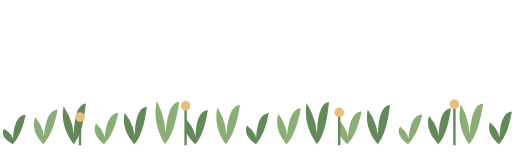
t = 0.00 s
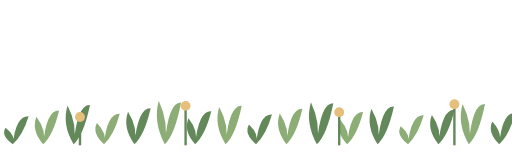
t = 0.94 s
t = 1.56 s: frame unchanged from t = 0.94 s, image omitted
t = 2.50 s: frame unchanged from t = 0.00 s, image omitted
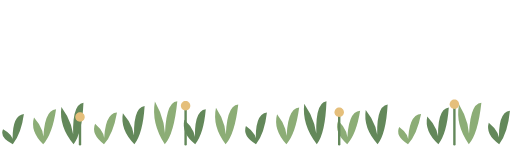
t = 3.44 s
t = 4.06 s: frame unchanged from t = 3.44 s, image omitted

The animated SVG that drew these frames (rendered in a browser with its animation timeline set to each time). Animation: 100 SMIL elements (animate=25,animateTransform=75); one cycle of 5.00 s, repeats indefinitely.

<svg xmlns="http://www.w3.org/2000/svg" viewBox="0 0 320 96" width="320" height="96" role="img" aria-label="Meadow border"><title>Meadow border</title><g opacity="1.0"><animate attributeName="opacity" values="1.0;1.0;1.0;1.0;1.0" keyTimes="0.0;0.25;0.5;0.75;1.0" keySplines="0.333333 0 0.666667 1;0.333333 0 0.666667 1;0.333333 0 0.666667 1;0.333333 0 0.666667 1" calcMode="spline" dur="5s" repeatCount="indefinite" fill="freeze"/><g transform="translate(8 90)"><animateTransform attributeName="transform" type="translate" values="8 90;8 90;8 90;8 90;8 90" keyTimes="0.0;0.25;0.5;0.75;1.0" keySplines="0.333333 0 0.666667 1;0.333333 0 0.666667 1;0.333333 0 0.666667 1;0.333333 0 0.666667 1" calcMode="spline" dur="5s" repeatCount="indefinite" fill="freeze"/><g transform="rotate(-3)"><animateTransform attributeName="transform" type="rotate" values="-3;4;-3;-7;-3" keyTimes="0.0;0.25;0.5;0.75;1.0" keySplines="0.333333 0 0.666667 1;0.333333 0 0.666667 1;0.333333 0 0.666667 1;0.333333 0 0.666667 1" calcMode="spline" dur="5s" repeatCount="indefinite" fill="freeze"/><g transform="scale(1.0 1.0)"><animateTransform attributeName="transform" type="scale" values="1.0 1.0;1.0 1.0;1.0 1.0;1.0 1.0;1.0 1.0" keyTimes="0.0;0.25;0.5;0.75;1.0" keySplines="0.333333 0 0.666667 1;0.333333 0 0.666667 1;0.333333 0 0.666667 1;0.333333 0 0.666667 1" calcMode="spline" dur="5s" repeatCount="indefinite" fill="freeze"/><g transform="translate(-8 -90)"><path d="M8 90 Q0 85.0 3 80 Q10 85.0 8 90 M8 90 Q9 72.0 17 72.0 Q14 84 8 90" fill="#63885A" stroke="none" stroke-width="2" stroke-linecap="round" stroke-linejoin="round"/></g></g></g></g></g><g opacity="1.0"><animate attributeName="opacity" values="1.0;1.0;1.0;1.0;1.0" keyTimes="0.0;0.25;0.5;0.75;1.0" keySplines="0.333333 0 0.666667 1;0.333333 0 0.666667 1;0.333333 0 0.666667 1;0.333333 0 0.666667 1" calcMode="spline" dur="5s" repeatCount="indefinite" fill="freeze"/><g transform="translate(27 90)"><animateTransform attributeName="transform" type="translate" values="27 90;27 90;27 90;27 90;27 90" keyTimes="0.0;0.25;0.5;0.75;1.0" keySplines="0.333333 0 0.666667 1;0.333333 0 0.666667 1;0.333333 0 0.666667 1;0.333333 0 0.666667 1" calcMode="spline" dur="5s" repeatCount="indefinite" fill="freeze"/><g transform="rotate(0)"><animateTransform attributeName="transform" type="rotate" values="0;3;0;-3;0" keyTimes="0.0;0.25;0.5;0.75;1.0" keySplines="0.333333 0 0.666667 1;0.333333 0 0.666667 1;0.333333 0 0.666667 1;0.333333 0 0.666667 1" calcMode="spline" dur="5s" repeatCount="indefinite" fill="freeze"/><g transform="scale(1.0 1.0)"><animateTransform attributeName="transform" type="scale" values="1.0 1.0;1.0 1.0;1.0 1.0;1.0 1.0;1.0 1.0" keyTimes="0.0;0.25;0.5;0.75;1.0" keySplines="0.333333 0 0.666667 1;0.333333 0 0.666667 1;0.333333 0 0.666667 1;0.333333 0 0.666667 1" calcMode="spline" dur="5s" repeatCount="indefinite" fill="freeze"/><g transform="translate(-27 -90)"><path d="M27 90 Q19 81.5 22 73 Q29 81.5 27 90 M27 90 Q28 68.5 36 68.5 Q33 84 27 90" fill="#8CAD76" stroke="none" stroke-width="2" stroke-linecap="round" stroke-linejoin="round"/></g></g></g></g></g><g opacity="1.0"><animate attributeName="opacity" values="1.0;1.0;1.0;1.0;1.0" keyTimes="0.0;0.25;0.5;0.75;1.0" keySplines="0.333333 0 0.666667 1;0.333333 0 0.666667 1;0.333333 0 0.666667 1;0.333333 0 0.666667 1" calcMode="spline" dur="5s" repeatCount="indefinite" fill="freeze"/><g transform="translate(46 90)"><animateTransform attributeName="transform" type="translate" values="46 90;46 90;46 90;46 90;46 90" keyTimes="0.0;0.25;0.5;0.75;1.0" keySplines="0.333333 0 0.666667 1;0.333333 0 0.666667 1;0.333333 0 0.666667 1;0.333333 0 0.666667 1" calcMode="spline" dur="5s" repeatCount="indefinite" fill="freeze"/><g transform="rotate(-3)"><animateTransform attributeName="transform" type="rotate" values="-3;4;-3;-7;-3" keyTimes="0.0;0.25;0.5;0.75;1.0" keySplines="0.333333 0 0.666667 1;0.333333 0 0.666667 1;0.333333 0 0.666667 1;0.333333 0 0.666667 1" calcMode="spline" dur="5s" repeatCount="indefinite" fill="freeze"/><g transform="scale(1.0 1.0)"><animateTransform attributeName="transform" type="scale" values="1.0 1.0;1.0 1.0;1.0 1.0;1.0 1.0;1.0 1.0" keyTimes="0.0;0.25;0.5;0.75;1.0" keySplines="0.333333 0 0.666667 1;0.333333 0 0.666667 1;0.333333 0 0.666667 1;0.333333 0 0.666667 1" calcMode="spline" dur="5s" repeatCount="indefinite" fill="freeze"/><g transform="translate(-46 -90)"><path d="M46 90 Q38 78.0 41 66 Q48 78.0 46 90 M46 90 Q47 65.0 55 65.0 Q52 84 46 90" fill="#63885A" stroke="none" stroke-width="2" stroke-linecap="round" stroke-linejoin="round"/></g></g></g></g></g><g opacity="1.0"><animate attributeName="opacity" values="1.0;1.0;1.0;1.0;1.0" keyTimes="0.0;0.25;0.5;0.75;1.0" keySplines="0.333333 0 0.666667 1;0.333333 0 0.666667 1;0.333333 0 0.666667 1;0.333333 0 0.666667 1" calcMode="spline" dur="5s" repeatCount="indefinite" fill="freeze"/><g transform="translate(65 90)"><animateTransform attributeName="transform" type="translate" values="65 90;65 90;65 90;65 90;65 90" keyTimes="0.0;0.25;0.5;0.75;1.0" keySplines="0.333333 0 0.666667 1;0.333333 0 0.666667 1;0.333333 0 0.666667 1;0.333333 0 0.666667 1" calcMode="spline" dur="5s" repeatCount="indefinite" fill="freeze"/><g transform="rotate(0)"><animateTransform attributeName="transform" type="rotate" values="0;3;0;-3;0" keyTimes="0.0;0.25;0.5;0.75;1.0" keySplines="0.333333 0 0.666667 1;0.333333 0 0.666667 1;0.333333 0 0.666667 1;0.333333 0 0.666667 1" calcMode="spline" dur="5s" repeatCount="indefinite" fill="freeze"/><g transform="scale(1.0 1.0)"><animateTransform attributeName="transform" type="scale" values="1.0 1.0;1.0 1.0;1.0 1.0;1.0 1.0;1.0 1.0" keyTimes="0.0;0.25;0.5;0.75;1.0" keySplines="0.333333 0 0.666667 1;0.333333 0 0.666667 1;0.333333 0 0.666667 1;0.333333 0 0.666667 1" calcMode="spline" dur="5s" repeatCount="indefinite" fill="freeze"/><g transform="translate(-65 -90)"><path d="M65 90 Q57 83.5 60 77 Q67 83.5 65 90 M65 90 Q66 70.5 74 70.5 Q71 84 65 90" fill="#8CAD76" stroke="none" stroke-width="2" stroke-linecap="round" stroke-linejoin="round"/></g></g></g></g></g><g opacity="1.0"><animate attributeName="opacity" values="1.0;1.0;1.0;1.0;1.0" keyTimes="0.0;0.25;0.5;0.75;1.0" keySplines="0.333333 0 0.666667 1;0.333333 0 0.666667 1;0.333333 0 0.666667 1;0.333333 0 0.666667 1" calcMode="spline" dur="5s" repeatCount="indefinite" fill="freeze"/><g transform="translate(84 90)"><animateTransform attributeName="transform" type="translate" values="84 90;84 90;84 90;84 90;84 90" keyTimes="0.0;0.25;0.5;0.75;1.0" keySplines="0.333333 0 0.666667 1;0.333333 0 0.666667 1;0.333333 0 0.666667 1;0.333333 0 0.666667 1" calcMode="spline" dur="5s" repeatCount="indefinite" fill="freeze"/><g transform="rotate(-3)"><animateTransform attributeName="transform" type="rotate" values="-3;4;-3;-7;-3" keyTimes="0.0;0.25;0.5;0.75;1.0" keySplines="0.333333 0 0.666667 1;0.333333 0 0.666667 1;0.333333 0 0.666667 1;0.333333 0 0.666667 1" calcMode="spline" dur="5s" repeatCount="indefinite" fill="freeze"/><g transform="scale(1.0 1.0)"><animateTransform attributeName="transform" type="scale" values="1.0 1.0;1.0 1.0;1.0 1.0;1.0 1.0;1.0 1.0" keyTimes="0.0;0.25;0.5;0.75;1.0" keySplines="0.333333 0 0.666667 1;0.333333 0 0.666667 1;0.333333 0 0.666667 1;0.333333 0 0.666667 1" calcMode="spline" dur="5s" repeatCount="indefinite" fill="freeze"/><g transform="translate(-84 -90)"><path d="M84 90 Q76 80.0 79 70 Q86 80.0 84 90 M84 90 Q85 67.0 93 67.0 Q90 84 84 90" fill="#63885A" stroke="none" stroke-width="2" stroke-linecap="round" stroke-linejoin="round"/></g></g></g></g></g><g opacity="1.0"><animate attributeName="opacity" values="1.0;1.0;1.0;1.0;1.0" keyTimes="0.0;0.25;0.5;0.75;1.0" keySplines="0.333333 0 0.666667 1;0.333333 0 0.666667 1;0.333333 0 0.666667 1;0.333333 0 0.666667 1" calcMode="spline" dur="5s" repeatCount="indefinite" fill="freeze"/><g transform="translate(103 90)"><animateTransform attributeName="transform" type="translate" values="103 90;103 90;103 90;103 90;103 90" keyTimes="0.0;0.25;0.5;0.75;1.0" keySplines="0.333333 0 0.666667 1;0.333333 0 0.666667 1;0.333333 0 0.666667 1;0.333333 0 0.666667 1" calcMode="spline" dur="5s" repeatCount="indefinite" fill="freeze"/><g transform="rotate(0)"><animateTransform attributeName="transform" type="rotate" values="0;3;0;-3;0" keyTimes="0.0;0.25;0.5;0.75;1.0" keySplines="0.333333 0 0.666667 1;0.333333 0 0.666667 1;0.333333 0 0.666667 1;0.333333 0 0.666667 1" calcMode="spline" dur="5s" repeatCount="indefinite" fill="freeze"/><g transform="scale(1.0 1.0)"><animateTransform attributeName="transform" type="scale" values="1.0 1.0;1.0 1.0;1.0 1.0;1.0 1.0;1.0 1.0" keyTimes="0.0;0.25;0.5;0.75;1.0" keySplines="0.333333 0 0.666667 1;0.333333 0 0.666667 1;0.333333 0 0.666667 1;0.333333 0 0.666667 1" calcMode="spline" dur="5s" repeatCount="indefinite" fill="freeze"/><g transform="translate(-103 -90)"><path d="M103 90 Q95 76.5 98 63 Q105 76.5 103 90 M103 90 Q104 63.5 112 63.5 Q109 84 103 90" fill="#8CAD76" stroke="none" stroke-width="2" stroke-linecap="round" stroke-linejoin="round"/></g></g></g></g></g><g opacity="1.0"><animate attributeName="opacity" values="1.0;1.0;1.0;1.0;1.0" keyTimes="0.0;0.25;0.5;0.75;1.0" keySplines="0.333333 0 0.666667 1;0.333333 0 0.666667 1;0.333333 0 0.666667 1;0.333333 0 0.666667 1" calcMode="spline" dur="5s" repeatCount="indefinite" fill="freeze"/><g transform="translate(122 90)"><animateTransform attributeName="transform" type="translate" values="122 90;122 90;122 90;122 90;122 90" keyTimes="0.0;0.25;0.5;0.75;1.0" keySplines="0.333333 0 0.666667 1;0.333333 0 0.666667 1;0.333333 0 0.666667 1;0.333333 0 0.666667 1" calcMode="spline" dur="5s" repeatCount="indefinite" fill="freeze"/><g transform="rotate(-3)"><animateTransform attributeName="transform" type="rotate" values="-3;4;-3;-7;-3" keyTimes="0.0;0.25;0.5;0.75;1.0" keySplines="0.333333 0 0.666667 1;0.333333 0 0.666667 1;0.333333 0 0.666667 1;0.333333 0 0.666667 1" calcMode="spline" dur="5s" repeatCount="indefinite" fill="freeze"/><g transform="scale(1.0 1.0)"><animateTransform attributeName="transform" type="scale" values="1.0 1.0;1.0 1.0;1.0 1.0;1.0 1.0;1.0 1.0" keyTimes="0.0;0.25;0.5;0.75;1.0" keySplines="0.333333 0 0.666667 1;0.333333 0 0.666667 1;0.333333 0 0.666667 1;0.333333 0 0.666667 1" calcMode="spline" dur="5s" repeatCount="indefinite" fill="freeze"/><g transform="translate(-122 -90)"><path d="M122 90 Q114 82.0 117 74 Q124 82.0 122 90 M122 90 Q123 69.0 131 69.0 Q128 84 122 90" fill="#63885A" stroke="none" stroke-width="2" stroke-linecap="round" stroke-linejoin="round"/></g></g></g></g></g><g opacity="1.0"><animate attributeName="opacity" values="1.0;1.0;1.0;1.0;1.0" keyTimes="0.0;0.25;0.5;0.75;1.0" keySplines="0.333333 0 0.666667 1;0.333333 0 0.666667 1;0.333333 0 0.666667 1;0.333333 0 0.666667 1" calcMode="spline" dur="5s" repeatCount="indefinite" fill="freeze"/><g transform="translate(141 90)"><animateTransform attributeName="transform" type="translate" values="141 90;141 90;141 90;141 90;141 90" keyTimes="0.0;0.25;0.5;0.75;1.0" keySplines="0.333333 0 0.666667 1;0.333333 0 0.666667 1;0.333333 0 0.666667 1;0.333333 0 0.666667 1" calcMode="spline" dur="5s" repeatCount="indefinite" fill="freeze"/><g transform="rotate(0)"><animateTransform attributeName="transform" type="rotate" values="0;3;0;-3;0" keyTimes="0.0;0.25;0.5;0.75;1.0" keySplines="0.333333 0 0.666667 1;0.333333 0 0.666667 1;0.333333 0 0.666667 1;0.333333 0 0.666667 1" calcMode="spline" dur="5s" repeatCount="indefinite" fill="freeze"/><g transform="scale(1.0 1.0)"><animateTransform attributeName="transform" type="scale" values="1.0 1.0;1.0 1.0;1.0 1.0;1.0 1.0;1.0 1.0" keyTimes="0.0;0.25;0.5;0.75;1.0" keySplines="0.333333 0 0.666667 1;0.333333 0 0.666667 1;0.333333 0 0.666667 1;0.333333 0 0.666667 1" calcMode="spline" dur="5s" repeatCount="indefinite" fill="freeze"/><g transform="translate(-141 -90)"><path d="M141 90 Q133 78.5 136 67 Q143 78.5 141 90 M141 90 Q142 65.5 150 65.5 Q147 84 141 90" fill="#8CAD76" stroke="none" stroke-width="2" stroke-linecap="round" stroke-linejoin="round"/></g></g></g></g></g><g opacity="1.0"><animate attributeName="opacity" values="1.0;1.0;1.0;1.0;1.0" keyTimes="0.0;0.25;0.5;0.75;1.0" keySplines="0.333333 0 0.666667 1;0.333333 0 0.666667 1;0.333333 0 0.666667 1;0.333333 0 0.666667 1" calcMode="spline" dur="5s" repeatCount="indefinite" fill="freeze"/><g transform="translate(160 90)"><animateTransform attributeName="transform" type="translate" values="160 90;160 90;160 90;160 90;160 90" keyTimes="0.0;0.25;0.5;0.75;1.0" keySplines="0.333333 0 0.666667 1;0.333333 0 0.666667 1;0.333333 0 0.666667 1;0.333333 0 0.666667 1" calcMode="spline" dur="5s" repeatCount="indefinite" fill="freeze"/><g transform="rotate(-3)"><animateTransform attributeName="transform" type="rotate" values="-3;4;-3;-7;-3" keyTimes="0.0;0.25;0.5;0.75;1.0" keySplines="0.333333 0 0.666667 1;0.333333 0 0.666667 1;0.333333 0 0.666667 1;0.333333 0 0.666667 1" calcMode="spline" dur="5s" repeatCount="indefinite" fill="freeze"/><g transform="scale(1.0 1.0)"><animateTransform attributeName="transform" type="scale" values="1.0 1.0;1.0 1.0;1.0 1.0;1.0 1.0;1.0 1.0" keyTimes="0.0;0.25;0.5;0.75;1.0" keySplines="0.333333 0 0.666667 1;0.333333 0 0.666667 1;0.333333 0 0.666667 1;0.333333 0 0.666667 1" calcMode="spline" dur="5s" repeatCount="indefinite" fill="freeze"/><g transform="translate(-160 -90)"><path d="M160 90 Q152 84.0 155 78 Q162 84.0 160 90 M160 90 Q161 71.0 169 71.0 Q166 84 160 90" fill="#63885A" stroke="none" stroke-width="2" stroke-linecap="round" stroke-linejoin="round"/></g></g></g></g></g><g opacity="1.0"><animate attributeName="opacity" values="1.0;1.0;1.0;1.0;1.0" keyTimes="0.0;0.25;0.5;0.75;1.0" keySplines="0.333333 0 0.666667 1;0.333333 0 0.666667 1;0.333333 0 0.666667 1;0.333333 0 0.666667 1" calcMode="spline" dur="5s" repeatCount="indefinite" fill="freeze"/><g transform="translate(179 90)"><animateTransform attributeName="transform" type="translate" values="179 90;179 90;179 90;179 90;179 90" keyTimes="0.0;0.25;0.5;0.75;1.0" keySplines="0.333333 0 0.666667 1;0.333333 0 0.666667 1;0.333333 0 0.666667 1;0.333333 0 0.666667 1" calcMode="spline" dur="5s" repeatCount="indefinite" fill="freeze"/><g transform="rotate(0)"><animateTransform attributeName="transform" type="rotate" values="0;3;0;-3;0" keyTimes="0.0;0.25;0.5;0.75;1.0" keySplines="0.333333 0 0.666667 1;0.333333 0 0.666667 1;0.333333 0 0.666667 1;0.333333 0 0.666667 1" calcMode="spline" dur="5s" repeatCount="indefinite" fill="freeze"/><g transform="scale(1.0 1.0)"><animateTransform attributeName="transform" type="scale" values="1.0 1.0;1.0 1.0;1.0 1.0;1.0 1.0;1.0 1.0" keyTimes="0.0;0.25;0.5;0.75;1.0" keySplines="0.333333 0 0.666667 1;0.333333 0 0.666667 1;0.333333 0 0.666667 1;0.333333 0 0.666667 1" calcMode="spline" dur="5s" repeatCount="indefinite" fill="freeze"/><g transform="translate(-179 -90)"><path d="M179 90 Q171 80.5 174 71 Q181 80.5 179 90 M179 90 Q180 67.5 188 67.5 Q185 84 179 90" fill="#8CAD76" stroke="none" stroke-width="2" stroke-linecap="round" stroke-linejoin="round"/></g></g></g></g></g><g opacity="1.0"><animate attributeName="opacity" values="1.0;1.0;1.0;1.0;1.0" keyTimes="0.0;0.25;0.5;0.75;1.0" keySplines="0.333333 0 0.666667 1;0.333333 0 0.666667 1;0.333333 0 0.666667 1;0.333333 0 0.666667 1" calcMode="spline" dur="5s" repeatCount="indefinite" fill="freeze"/><g transform="translate(198 90)"><animateTransform attributeName="transform" type="translate" values="198 90;198 90;198 90;198 90;198 90" keyTimes="0.0;0.25;0.5;0.75;1.0" keySplines="0.333333 0 0.666667 1;0.333333 0 0.666667 1;0.333333 0 0.666667 1;0.333333 0 0.666667 1" calcMode="spline" dur="5s" repeatCount="indefinite" fill="freeze"/><g transform="rotate(-3)"><animateTransform attributeName="transform" type="rotate" values="-3;4;-3;-7;-3" keyTimes="0.0;0.25;0.5;0.75;1.0" keySplines="0.333333 0 0.666667 1;0.333333 0 0.666667 1;0.333333 0 0.666667 1;0.333333 0 0.666667 1" calcMode="spline" dur="5s" repeatCount="indefinite" fill="freeze"/><g transform="scale(1.0 1.0)"><animateTransform attributeName="transform" type="scale" values="1.0 1.0;1.0 1.0;1.0 1.0;1.0 1.0;1.0 1.0" keyTimes="0.0;0.25;0.5;0.75;1.0" keySplines="0.333333 0 0.666667 1;0.333333 0 0.666667 1;0.333333 0 0.666667 1;0.333333 0 0.666667 1" calcMode="spline" dur="5s" repeatCount="indefinite" fill="freeze"/><g transform="translate(-198 -90)"><path d="M198 90 Q190 77.0 193 64 Q200 77.0 198 90 M198 90 Q199 64.0 207 64.0 Q204 84 198 90" fill="#63885A" stroke="none" stroke-width="2" stroke-linecap="round" stroke-linejoin="round"/></g></g></g></g></g><g opacity="1.0"><animate attributeName="opacity" values="1.0;1.0;1.0;1.0;1.0" keyTimes="0.0;0.25;0.5;0.75;1.0" keySplines="0.333333 0 0.666667 1;0.333333 0 0.666667 1;0.333333 0 0.666667 1;0.333333 0 0.666667 1" calcMode="spline" dur="5s" repeatCount="indefinite" fill="freeze"/><g transform="translate(217 90)"><animateTransform attributeName="transform" type="translate" values="217 90;217 90;217 90;217 90;217 90" keyTimes="0.0;0.25;0.5;0.75;1.0" keySplines="0.333333 0 0.666667 1;0.333333 0 0.666667 1;0.333333 0 0.666667 1;0.333333 0 0.666667 1" calcMode="spline" dur="5s" repeatCount="indefinite" fill="freeze"/><g transform="rotate(0)"><animateTransform attributeName="transform" type="rotate" values="0;3;0;-3;0" keyTimes="0.0;0.25;0.5;0.75;1.0" keySplines="0.333333 0 0.666667 1;0.333333 0 0.666667 1;0.333333 0 0.666667 1;0.333333 0 0.666667 1" calcMode="spline" dur="5s" repeatCount="indefinite" fill="freeze"/><g transform="scale(1.0 1.0)"><animateTransform attributeName="transform" type="scale" values="1.0 1.0;1.0 1.0;1.0 1.0;1.0 1.0;1.0 1.0" keyTimes="0.0;0.25;0.5;0.75;1.0" keySplines="0.333333 0 0.666667 1;0.333333 0 0.666667 1;0.333333 0 0.666667 1;0.333333 0 0.666667 1" calcMode="spline" dur="5s" repeatCount="indefinite" fill="freeze"/><g transform="translate(-217 -90)"><path d="M217 90 Q209 82.5 212 75 Q219 82.5 217 90 M217 90 Q218 69.5 226 69.5 Q223 84 217 90" fill="#8CAD76" stroke="none" stroke-width="2" stroke-linecap="round" stroke-linejoin="round"/></g></g></g></g></g><g opacity="1.0"><animate attributeName="opacity" values="1.0;1.0;1.0;1.0;1.0" keyTimes="0.0;0.25;0.5;0.75;1.0" keySplines="0.333333 0 0.666667 1;0.333333 0 0.666667 1;0.333333 0 0.666667 1;0.333333 0 0.666667 1" calcMode="spline" dur="5s" repeatCount="indefinite" fill="freeze"/><g transform="translate(236 90)"><animateTransform attributeName="transform" type="translate" values="236 90;236 90;236 90;236 90;236 90" keyTimes="0.0;0.25;0.5;0.75;1.0" keySplines="0.333333 0 0.666667 1;0.333333 0 0.666667 1;0.333333 0 0.666667 1;0.333333 0 0.666667 1" calcMode="spline" dur="5s" repeatCount="indefinite" fill="freeze"/><g transform="rotate(-3)"><animateTransform attributeName="transform" type="rotate" values="-3;4;-3;-7;-3" keyTimes="0.0;0.25;0.5;0.75;1.0" keySplines="0.333333 0 0.666667 1;0.333333 0 0.666667 1;0.333333 0 0.666667 1;0.333333 0 0.666667 1" calcMode="spline" dur="5s" repeatCount="indefinite" fill="freeze"/><g transform="scale(1.0 1.0)"><animateTransform attributeName="transform" type="scale" values="1.0 1.0;1.0 1.0;1.0 1.0;1.0 1.0;1.0 1.0" keyTimes="0.0;0.25;0.5;0.75;1.0" keySplines="0.333333 0 0.666667 1;0.333333 0 0.666667 1;0.333333 0 0.666667 1;0.333333 0 0.666667 1" calcMode="spline" dur="5s" repeatCount="indefinite" fill="freeze"/><g transform="translate(-236 -90)"><path d="M236 90 Q228 79.0 231 68 Q238 79.0 236 90 M236 90 Q237 66.0 245 66.0 Q242 84 236 90" fill="#63885A" stroke="none" stroke-width="2" stroke-linecap="round" stroke-linejoin="round"/></g></g></g></g></g><g opacity="1.0"><animate attributeName="opacity" values="1.0;1.0;1.0;1.0;1.0" keyTimes="0.0;0.25;0.5;0.75;1.0" keySplines="0.333333 0 0.666667 1;0.333333 0 0.666667 1;0.333333 0 0.666667 1;0.333333 0 0.666667 1" calcMode="spline" dur="5s" repeatCount="indefinite" fill="freeze"/><g transform="translate(255 90)"><animateTransform attributeName="transform" type="translate" values="255 90;255 90;255 90;255 90;255 90" keyTimes="0.0;0.25;0.5;0.75;1.0" keySplines="0.333333 0 0.666667 1;0.333333 0 0.666667 1;0.333333 0 0.666667 1;0.333333 0 0.666667 1" calcMode="spline" dur="5s" repeatCount="indefinite" fill="freeze"/><g transform="rotate(0)"><animateTransform attributeName="transform" type="rotate" values="0;3;0;-3;0" keyTimes="0.0;0.25;0.5;0.75;1.0" keySplines="0.333333 0 0.666667 1;0.333333 0 0.666667 1;0.333333 0 0.666667 1;0.333333 0 0.666667 1" calcMode="spline" dur="5s" repeatCount="indefinite" fill="freeze"/><g transform="scale(1.0 1.0)"><animateTransform attributeName="transform" type="scale" values="1.0 1.0;1.0 1.0;1.0 1.0;1.0 1.0;1.0 1.0" keyTimes="0.0;0.25;0.5;0.75;1.0" keySplines="0.333333 0 0.666667 1;0.333333 0 0.666667 1;0.333333 0 0.666667 1;0.333333 0 0.666667 1" calcMode="spline" dur="5s" repeatCount="indefinite" fill="freeze"/><g transform="translate(-255 -90)"><path d="M255 90 Q247 84.5 250 79 Q257 84.5 255 90 M255 90 Q256 71.5 264 71.5 Q261 84 255 90" fill="#8CAD76" stroke="none" stroke-width="2" stroke-linecap="round" stroke-linejoin="round"/></g></g></g></g></g><g opacity="1.0"><animate attributeName="opacity" values="1.0;1.0;1.0;1.0;1.0" keyTimes="0.0;0.25;0.5;0.75;1.0" keySplines="0.333333 0 0.666667 1;0.333333 0 0.666667 1;0.333333 0 0.666667 1;0.333333 0 0.666667 1" calcMode="spline" dur="5s" repeatCount="indefinite" fill="freeze"/><g transform="translate(274 90)"><animateTransform attributeName="transform" type="translate" values="274 90;274 90;274 90;274 90;274 90" keyTimes="0.0;0.25;0.5;0.75;1.0" keySplines="0.333333 0 0.666667 1;0.333333 0 0.666667 1;0.333333 0 0.666667 1;0.333333 0 0.666667 1" calcMode="spline" dur="5s" repeatCount="indefinite" fill="freeze"/><g transform="rotate(-3)"><animateTransform attributeName="transform" type="rotate" values="-3;4;-3;-7;-3" keyTimes="0.0;0.25;0.5;0.75;1.0" keySplines="0.333333 0 0.666667 1;0.333333 0 0.666667 1;0.333333 0 0.666667 1;0.333333 0 0.666667 1" calcMode="spline" dur="5s" repeatCount="indefinite" fill="freeze"/><g transform="scale(1.0 1.0)"><animateTransform attributeName="transform" type="scale" values="1.0 1.0;1.0 1.0;1.0 1.0;1.0 1.0;1.0 1.0" keyTimes="0.0;0.25;0.5;0.75;1.0" keySplines="0.333333 0 0.666667 1;0.333333 0 0.666667 1;0.333333 0 0.666667 1;0.333333 0 0.666667 1" calcMode="spline" dur="5s" repeatCount="indefinite" fill="freeze"/><g transform="translate(-274 -90)"><path d="M274 90 Q266 81.0 269 72 Q276 81.0 274 90 M274 90 Q275 68.0 283 68.0 Q280 84 274 90" fill="#63885A" stroke="none" stroke-width="2" stroke-linecap="round" stroke-linejoin="round"/></g></g></g></g></g><g opacity="1.0"><animate attributeName="opacity" values="1.0;1.0;1.0;1.0;1.0" keyTimes="0.0;0.25;0.5;0.75;1.0" keySplines="0.333333 0 0.666667 1;0.333333 0 0.666667 1;0.333333 0 0.666667 1;0.333333 0 0.666667 1" calcMode="spline" dur="5s" repeatCount="indefinite" fill="freeze"/><g transform="translate(293 90)"><animateTransform attributeName="transform" type="translate" values="293 90;293 90;293 90;293 90;293 90" keyTimes="0.0;0.25;0.5;0.75;1.0" keySplines="0.333333 0 0.666667 1;0.333333 0 0.666667 1;0.333333 0 0.666667 1;0.333333 0 0.666667 1" calcMode="spline" dur="5s" repeatCount="indefinite" fill="freeze"/><g transform="rotate(0)"><animateTransform attributeName="transform" type="rotate" values="0;3;0;-3;0" keyTimes="0.0;0.25;0.5;0.75;1.0" keySplines="0.333333 0 0.666667 1;0.333333 0 0.666667 1;0.333333 0 0.666667 1;0.333333 0 0.666667 1" calcMode="spline" dur="5s" repeatCount="indefinite" fill="freeze"/><g transform="scale(1.0 1.0)"><animateTransform attributeName="transform" type="scale" values="1.0 1.0;1.0 1.0;1.0 1.0;1.0 1.0;1.0 1.0" keyTimes="0.0;0.25;0.5;0.75;1.0" keySplines="0.333333 0 0.666667 1;0.333333 0 0.666667 1;0.333333 0 0.666667 1;0.333333 0 0.666667 1" calcMode="spline" dur="5s" repeatCount="indefinite" fill="freeze"/><g transform="translate(-293 -90)"><path d="M293 90 Q285 77.5 288 65 Q295 77.5 293 90 M293 90 Q294 64.5 302 64.5 Q299 84 293 90" fill="#8CAD76" stroke="none" stroke-width="2" stroke-linecap="round" stroke-linejoin="round"/></g></g></g></g></g><g opacity="1.0"><animate attributeName="opacity" values="1.0;1.0;1.0;1.0;1.0" keyTimes="0.0;0.25;0.5;0.75;1.0" keySplines="0.333333 0 0.666667 1;0.333333 0 0.666667 1;0.333333 0 0.666667 1;0.333333 0 0.666667 1" calcMode="spline" dur="5s" repeatCount="indefinite" fill="freeze"/><g transform="translate(312 90)"><animateTransform attributeName="transform" type="translate" values="312 90;312 90;312 90;312 90;312 90" keyTimes="0.0;0.25;0.5;0.75;1.0" keySplines="0.333333 0 0.666667 1;0.333333 0 0.666667 1;0.333333 0 0.666667 1;0.333333 0 0.666667 1" calcMode="spline" dur="5s" repeatCount="indefinite" fill="freeze"/><g transform="rotate(-3)"><animateTransform attributeName="transform" type="rotate" values="-3;4;-3;-7;-3" keyTimes="0.0;0.25;0.5;0.75;1.0" keySplines="0.333333 0 0.666667 1;0.333333 0 0.666667 1;0.333333 0 0.666667 1;0.333333 0 0.666667 1" calcMode="spline" dur="5s" repeatCount="indefinite" fill="freeze"/><g transform="scale(1.0 1.0)"><animateTransform attributeName="transform" type="scale" values="1.0 1.0;1.0 1.0;1.0 1.0;1.0 1.0;1.0 1.0" keyTimes="0.0;0.25;0.5;0.75;1.0" keySplines="0.333333 0 0.666667 1;0.333333 0 0.666667 1;0.333333 0 0.666667 1;0.333333 0 0.666667 1" calcMode="spline" dur="5s" repeatCount="indefinite" fill="freeze"/><g transform="translate(-312 -90)"><path d="M312 90 Q304 83.0 307 76 Q314 83.0 312 90 M312 90 Q313 70.0 321 70.0 Q318 84 312 90" fill="#63885A" stroke="none" stroke-width="2" stroke-linecap="round" stroke-linejoin="round"/></g></g></g></g></g><g opacity="1.0"><animate attributeName="opacity" values="1.0;1.0;1.0;1.0;1.0" keyTimes="0.0;0.25;0.5;0.75;1.0" keySplines="0.333333 0 0.666667 1;0.333333 0 0.666667 1;0.333333 0 0.666667 1;0.333333 0 0.666667 1" calcMode="spline" dur="5s" repeatCount="indefinite" fill="freeze"/><g transform="translate(160.0 48.0)"><animateTransform attributeName="transform" type="translate" values="160.0 48.0;160.0 48.0;160.0 48.0;160.0 48.0;160.0 48.0" keyTimes="0.0;0.25;0.5;0.75;1.0" keySplines="0.333333 0 0.666667 1;0.333333 0 0.666667 1;0.333333 0 0.666667 1;0.333333 0 0.666667 1" calcMode="spline" dur="5s" repeatCount="indefinite" fill="freeze"/><g transform="rotate(0)"><animateTransform attributeName="transform" type="rotate" values="0;0;0;0;0" keyTimes="0.0;0.25;0.5;0.75;1.0" keySplines="0.333333 0 0.666667 1;0.333333 0 0.666667 1;0.333333 0 0.666667 1;0.333333 0 0.666667 1" calcMode="spline" dur="5s" repeatCount="indefinite" fill="freeze"/><g transform="scale(1.0 1.0)"><animateTransform attributeName="transform" type="scale" values="1.0 1.0;1.0 1.0;1.0 1.0;1.0 1.0;1.0 1.0" keyTimes="0.0;0.25;0.5;0.75;1.0" keySplines="0.333333 0 0.666667 1;0.333333 0 0.666667 1;0.333333 0 0.666667 1;0.333333 0 0.666667 1" calcMode="spline" dur="5s" repeatCount="indefinite" fill="freeze"/><g transform="translate(-160.0 -48.0)"><path d="M50 90 L50 73" fill="none" stroke="#63885A" stroke-width="1.5" stroke-linecap="round" stroke-linejoin="round"/></g></g></g></g></g><g opacity="1.0"><animate attributeName="opacity" values="1.0;1.0;1.0;1.0;1.0" keyTimes="0.0;0.25;0.5;0.75;1.0" keySplines="0.333333 0 0.666667 1;0.333333 0 0.666667 1;0.333333 0 0.666667 1;0.333333 0 0.666667 1" calcMode="spline" dur="5s" repeatCount="indefinite" fill="freeze"/><g transform="translate(50 73)"><animateTransform attributeName="transform" type="translate" values="50 73;50 73;50 73;50 73;50 73" keyTimes="0.0;0.25;0.5;0.75;1.0" keySplines="0.333333 0 0.666667 1;0.333333 0 0.666667 1;0.333333 0 0.666667 1;0.333333 0 0.666667 1" calcMode="spline" dur="5s" repeatCount="indefinite" fill="freeze"/><g transform="rotate(0)"><animateTransform attributeName="transform" type="rotate" values="0;0;0;0;0" keyTimes="0.0;0.25;0.5;0.75;1.0" keySplines="0.333333 0 0.666667 1;0.333333 0 0.666667 1;0.333333 0 0.666667 1;0.333333 0 0.666667 1" calcMode="spline" dur="5s" repeatCount="indefinite" fill="freeze"/><g transform="scale(1.0 1.0)"><animateTransform attributeName="transform" type="scale" values="1.0 1.0;1.03 1.03;1.0 1.0;0.98 0.98;1.0 1.0" keyTimes="0.0;0.25;0.5;0.75;1.0" keySplines="0.333333 0 0.666667 1;0.333333 0 0.666667 1;0.333333 0 0.666667 1;0.333333 0 0.666667 1" calcMode="spline" dur="5s" repeatCount="indefinite" fill="freeze"/><g transform="translate(-50 -73)"><path d="M53 73 C53 74.65685425 51.65685425 76 50 76 C48.34314575 76 47 74.65685425 47 73 C47 71.34314575 48.34314575 70 50 70 C51.65685425 70 53 71.34314575 53 73 Z" fill="#E5BF7B" stroke="none" stroke-width="2" stroke-linecap="round" stroke-linejoin="round"/></g></g></g></g></g><g opacity="1.0"><animate attributeName="opacity" values="1.0;1.0;1.0;1.0;1.0" keyTimes="0.0;0.25;0.5;0.75;1.0" keySplines="0.333333 0 0.666667 1;0.333333 0 0.666667 1;0.333333 0 0.666667 1;0.333333 0 0.666667 1" calcMode="spline" dur="5s" repeatCount="indefinite" fill="freeze"/><g transform="translate(160.0 48.0)"><animateTransform attributeName="transform" type="translate" values="160.0 48.0;160.0 48.0;160.0 48.0;160.0 48.0;160.0 48.0" keyTimes="0.0;0.25;0.5;0.75;1.0" keySplines="0.333333 0 0.666667 1;0.333333 0 0.666667 1;0.333333 0 0.666667 1;0.333333 0 0.666667 1" calcMode="spline" dur="5s" repeatCount="indefinite" fill="freeze"/><g transform="rotate(0)"><animateTransform attributeName="transform" type="rotate" values="0;0;0;0;0" keyTimes="0.0;0.25;0.5;0.75;1.0" keySplines="0.333333 0 0.666667 1;0.333333 0 0.666667 1;0.333333 0 0.666667 1;0.333333 0 0.666667 1" calcMode="spline" dur="5s" repeatCount="indefinite" fill="freeze"/><g transform="scale(1.0 1.0)"><animateTransform attributeName="transform" type="scale" values="1.0 1.0;1.0 1.0;1.0 1.0;1.0 1.0;1.0 1.0" keyTimes="0.0;0.25;0.5;0.75;1.0" keySplines="0.333333 0 0.666667 1;0.333333 0 0.666667 1;0.333333 0 0.666667 1;0.333333 0 0.666667 1" calcMode="spline" dur="5s" repeatCount="indefinite" fill="freeze"/><g transform="translate(-160.0 -48.0)"><path d="M116 90 L116 66" fill="none" stroke="#63885A" stroke-width="1.5" stroke-linecap="round" stroke-linejoin="round"/></g></g></g></g></g><g opacity="1.0"><animate attributeName="opacity" values="1.0;1.0;1.0;1.0;1.0" keyTimes="0.0;0.25;0.5;0.75;1.0" keySplines="0.333333 0 0.666667 1;0.333333 0 0.666667 1;0.333333 0 0.666667 1;0.333333 0 0.666667 1" calcMode="spline" dur="5s" repeatCount="indefinite" fill="freeze"/><g transform="translate(116 66)"><animateTransform attributeName="transform" type="translate" values="116 66;116 66;116 66;116 66;116 66" keyTimes="0.0;0.25;0.5;0.75;1.0" keySplines="0.333333 0 0.666667 1;0.333333 0 0.666667 1;0.333333 0 0.666667 1;0.333333 0 0.666667 1" calcMode="spline" dur="5s" repeatCount="indefinite" fill="freeze"/><g transform="rotate(0)"><animateTransform attributeName="transform" type="rotate" values="0;0;0;0;0" keyTimes="0.0;0.25;0.5;0.75;1.0" keySplines="0.333333 0 0.666667 1;0.333333 0 0.666667 1;0.333333 0 0.666667 1;0.333333 0 0.666667 1" calcMode="spline" dur="5s" repeatCount="indefinite" fill="freeze"/><g transform="scale(1.0 1.0)"><animateTransform attributeName="transform" type="scale" values="1.0 1.0;1.03 1.03;1.0 1.0;0.98 0.98;1.0 1.0" keyTimes="0.0;0.25;0.5;0.75;1.0" keySplines="0.333333 0 0.666667 1;0.333333 0 0.666667 1;0.333333 0 0.666667 1;0.333333 0 0.666667 1" calcMode="spline" dur="5s" repeatCount="indefinite" fill="freeze"/><g transform="translate(-116 -66)"><path d="M119 66 C119 67.65685425 117.65685425 69 116 69 C114.34314575 69 113 67.65685425 113 66 C113 64.34314575 114.34314575 63 116 63 C117.65685425 63 119 64.34314575 119 66 Z" fill="#E5BF7B" stroke="none" stroke-width="2" stroke-linecap="round" stroke-linejoin="round"/></g></g></g></g></g><g opacity="1.0"><animate attributeName="opacity" values="1.0;1.0;1.0;1.0;1.0" keyTimes="0.0;0.25;0.5;0.75;1.0" keySplines="0.333333 0 0.666667 1;0.333333 0 0.666667 1;0.333333 0 0.666667 1;0.333333 0 0.666667 1" calcMode="spline" dur="5s" repeatCount="indefinite" fill="freeze"/><g transform="translate(160.0 48.0)"><animateTransform attributeName="transform" type="translate" values="160.0 48.0;160.0 48.0;160.0 48.0;160.0 48.0;160.0 48.0" keyTimes="0.0;0.25;0.5;0.75;1.0" keySplines="0.333333 0 0.666667 1;0.333333 0 0.666667 1;0.333333 0 0.666667 1;0.333333 0 0.666667 1" calcMode="spline" dur="5s" repeatCount="indefinite" fill="freeze"/><g transform="rotate(0)"><animateTransform attributeName="transform" type="rotate" values="0;0;0;0;0" keyTimes="0.0;0.25;0.5;0.75;1.0" keySplines="0.333333 0 0.666667 1;0.333333 0 0.666667 1;0.333333 0 0.666667 1;0.333333 0 0.666667 1" calcMode="spline" dur="5s" repeatCount="indefinite" fill="freeze"/><g transform="scale(1.0 1.0)"><animateTransform attributeName="transform" type="scale" values="1.0 1.0;1.0 1.0;1.0 1.0;1.0 1.0;1.0 1.0" keyTimes="0.0;0.25;0.5;0.75;1.0" keySplines="0.333333 0 0.666667 1;0.333333 0 0.666667 1;0.333333 0 0.666667 1;0.333333 0 0.666667 1" calcMode="spline" dur="5s" repeatCount="indefinite" fill="freeze"/><g transform="translate(-160.0 -48.0)"><path d="M212 90 L212 70" fill="none" stroke="#63885A" stroke-width="1.5" stroke-linecap="round" stroke-linejoin="round"/></g></g></g></g></g><g opacity="1.0"><animate attributeName="opacity" values="1.0;1.0;1.0;1.0;1.0" keyTimes="0.0;0.25;0.5;0.75;1.0" keySplines="0.333333 0 0.666667 1;0.333333 0 0.666667 1;0.333333 0 0.666667 1;0.333333 0 0.666667 1" calcMode="spline" dur="5s" repeatCount="indefinite" fill="freeze"/><g transform="translate(212 70)"><animateTransform attributeName="transform" type="translate" values="212 70;212 70;212 70;212 70;212 70" keyTimes="0.0;0.25;0.5;0.75;1.0" keySplines="0.333333 0 0.666667 1;0.333333 0 0.666667 1;0.333333 0 0.666667 1;0.333333 0 0.666667 1" calcMode="spline" dur="5s" repeatCount="indefinite" fill="freeze"/><g transform="rotate(0)"><animateTransform attributeName="transform" type="rotate" values="0;0;0;0;0" keyTimes="0.0;0.25;0.5;0.75;1.0" keySplines="0.333333 0 0.666667 1;0.333333 0 0.666667 1;0.333333 0 0.666667 1;0.333333 0 0.666667 1" calcMode="spline" dur="5s" repeatCount="indefinite" fill="freeze"/><g transform="scale(1.0 1.0)"><animateTransform attributeName="transform" type="scale" values="1.0 1.0;1.03 1.03;1.0 1.0;0.98 0.98;1.0 1.0" keyTimes="0.0;0.25;0.5;0.75;1.0" keySplines="0.333333 0 0.666667 1;0.333333 0 0.666667 1;0.333333 0 0.666667 1;0.333333 0 0.666667 1" calcMode="spline" dur="5s" repeatCount="indefinite" fill="freeze"/><g transform="translate(-212 -70)"><path d="M215 70 C215 71.65685425 213.65685425 73 212 73 C210.34314575 73 209 71.65685425 209 70 C209 68.34314575 210.34314575 67 212 67 C213.65685425 67 215 68.34314575 215 70 Z" fill="#E5BF7B" stroke="none" stroke-width="2" stroke-linecap="round" stroke-linejoin="round"/></g></g></g></g></g><g opacity="1.0"><animate attributeName="opacity" values="1.0;1.0;1.0;1.0;1.0" keyTimes="0.0;0.25;0.5;0.75;1.0" keySplines="0.333333 0 0.666667 1;0.333333 0 0.666667 1;0.333333 0 0.666667 1;0.333333 0 0.666667 1" calcMode="spline" dur="5s" repeatCount="indefinite" fill="freeze"/><g transform="translate(160.0 48.0)"><animateTransform attributeName="transform" type="translate" values="160.0 48.0;160.0 48.0;160.0 48.0;160.0 48.0;160.0 48.0" keyTimes="0.0;0.25;0.5;0.75;1.0" keySplines="0.333333 0 0.666667 1;0.333333 0 0.666667 1;0.333333 0 0.666667 1;0.333333 0 0.666667 1" calcMode="spline" dur="5s" repeatCount="indefinite" fill="freeze"/><g transform="rotate(0)"><animateTransform attributeName="transform" type="rotate" values="0;0;0;0;0" keyTimes="0.0;0.25;0.5;0.75;1.0" keySplines="0.333333 0 0.666667 1;0.333333 0 0.666667 1;0.333333 0 0.666667 1;0.333333 0 0.666667 1" calcMode="spline" dur="5s" repeatCount="indefinite" fill="freeze"/><g transform="scale(1.0 1.0)"><animateTransform attributeName="transform" type="scale" values="1.0 1.0;1.0 1.0;1.0 1.0;1.0 1.0;1.0 1.0" keyTimes="0.0;0.25;0.5;0.75;1.0" keySplines="0.333333 0 0.666667 1;0.333333 0 0.666667 1;0.333333 0 0.666667 1;0.333333 0 0.666667 1" calcMode="spline" dur="5s" repeatCount="indefinite" fill="freeze"/><g transform="translate(-160.0 -48.0)"><path d="M284 90 L284 65" fill="none" stroke="#63885A" stroke-width="1.5" stroke-linecap="round" stroke-linejoin="round"/></g></g></g></g></g><g opacity="1.0"><animate attributeName="opacity" values="1.0;1.0;1.0;1.0;1.0" keyTimes="0.0;0.25;0.5;0.75;1.0" keySplines="0.333333 0 0.666667 1;0.333333 0 0.666667 1;0.333333 0 0.666667 1;0.333333 0 0.666667 1" calcMode="spline" dur="5s" repeatCount="indefinite" fill="freeze"/><g transform="translate(284 65)"><animateTransform attributeName="transform" type="translate" values="284 65;284 65;284 65;284 65;284 65" keyTimes="0.0;0.25;0.5;0.75;1.0" keySplines="0.333333 0 0.666667 1;0.333333 0 0.666667 1;0.333333 0 0.666667 1;0.333333 0 0.666667 1" calcMode="spline" dur="5s" repeatCount="indefinite" fill="freeze"/><g transform="rotate(0)"><animateTransform attributeName="transform" type="rotate" values="0;0;0;0;0" keyTimes="0.0;0.25;0.5;0.75;1.0" keySplines="0.333333 0 0.666667 1;0.333333 0 0.666667 1;0.333333 0 0.666667 1;0.333333 0 0.666667 1" calcMode="spline" dur="5s" repeatCount="indefinite" fill="freeze"/><g transform="scale(1.0 1.0)"><animateTransform attributeName="transform" type="scale" values="1.0 1.0;1.03 1.03;1.0 1.0;0.98 0.98;1.0 1.0" keyTimes="0.0;0.25;0.5;0.75;1.0" keySplines="0.333333 0 0.666667 1;0.333333 0 0.666667 1;0.333333 0 0.666667 1;0.333333 0 0.666667 1" calcMode="spline" dur="5s" repeatCount="indefinite" fill="freeze"/><g transform="translate(-284 -65)"><path d="M287 65 C287 66.65685425 285.65685425 68 284 68 C282.34314575 68 281 66.65685425 281 65 C281 63.34314575 282.34314575 62 284 62 C285.65685425 62 287 63.34314575 287 65 Z" fill="#E5BF7B" stroke="none" stroke-width="2" stroke-linecap="round" stroke-linejoin="round"/></g></g></g></g></g></svg>
